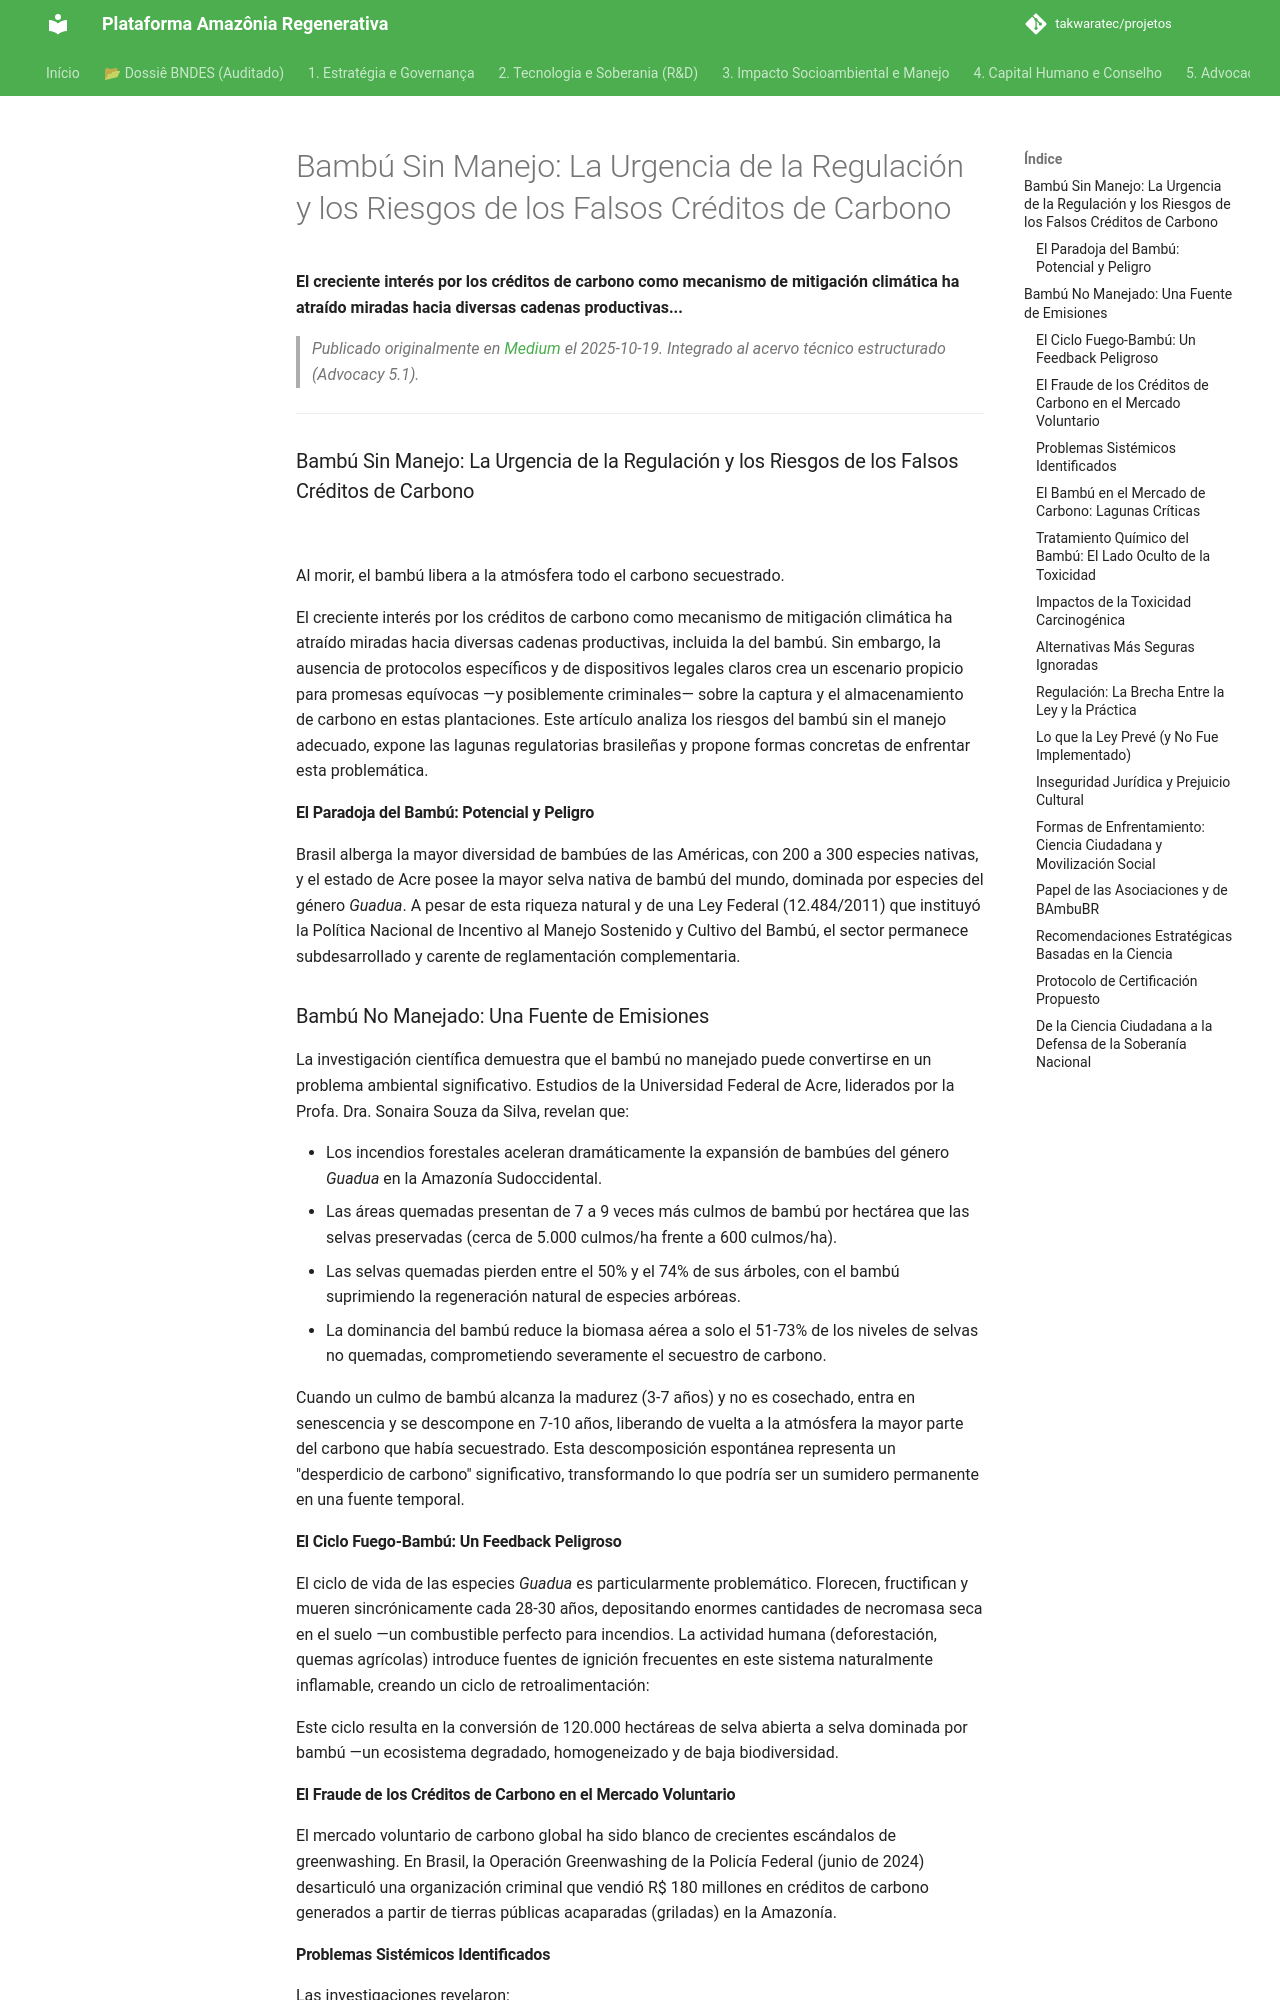

repository: takwaratec/projetos · page: 07_BLOG_MEDIUM/2025-10-19_Bambu-Sem-Manejo_es/index.html · generator: mkdocs

---
title: "Bambú Sin Manejo: La Urgencia de la Regulación y los Riesgos de los Falsos Créditos de Carbono"
date: 2025-10-19
author: Fabio Takwara
category: Blog
source: Medium
language: es
---

# Bambú Sin Manejo: La Urgencia de la Regulación y los Riesgos de los Falsos Créditos de Carbono
**El creciente interés por los créditos de carbono como mecanismo de mitigación climática ha atraído miradas hacia diversas cadenas productivas...**

> *Publicado originalmente en [Medium](https://medium.com/@fabiotakwara/bambu-sem-manejo-a-urg%C3%AAncia-da-regulamenta%C3%A7%C3%A3o-e-os-riscos-dos-falsos-cr%C3%A9ditos-de-carbono-92fe7b2b4de9) el 2025-10-19. Integrado al acervo técnico estructurado (Advocacy 5.1).*

---

### Bambú Sin Manejo: La Urgencia de la Regulación y los Riesgos de los Falsos Créditos de Carbono

![](https://cdn-images-1.medium.com/max/800/1*4ahc64zDRDryspmIhpMsAQ.png)

Al morir, el bambú libera a la atmósfera todo el carbono secuestrado.

El creciente interés por los créditos de carbono como mecanismo de mitigación climática ha atraído miradas hacia diversas cadenas productivas, incluida la del bambú. Sin embargo, la ausencia de protocolos específicos y de dispositivos legales claros crea un escenario propicio para promesas equívocas —y posiblemente criminales— sobre la captura y el almacenamiento de carbono en estas plantaciones. Este artículo analiza los riesgos del bambú sin el manejo adecuado, expone las lagunas regulatorias brasileñas y propone formas concretas de enfrentar esta problemática.

#### El Paradoja del Bambú: Potencial y Peligro

Brasil alberga la mayor diversidad de bambúes de las Américas, con 200 a 300 especies nativas, y el estado de Acre posee la mayor selva nativa de bambú del mundo, dominada por especies del género *Guadua*. A pesar de esta riqueza natural y de una Ley Federal (12.484/2011) que instituyó la Política Nacional de Incentivo al Manejo Sostenido y Cultivo del Bambú, el sector permanece subdesarrollado y carente de reglamentación complementaria.

### Bambú No Manejado: Una Fuente de Emisiones

La investigación científica demuestra que el bambú no manejado puede convertirse en un problema ambiental significativo. Estudios de la Universidad Federal de Acre, liderados por la Profa. Dra. Sonaira Souza da Silva, revelan que:

* Los incendios forestales aceleran dramáticamente la expansión de bambúes del género *Guadua* en la Amazonía Sudoccidental.
* Las áreas quemadas presentan de 7 a 9 veces más culmos de bambú por hectárea que las selvas preservadas (cerca de 5.000 culmos/ha frente a 600 culmos/ha).
* Las selvas quemadas pierden entre el 50% y el 74% de sus árboles, con el bambú suprimiendo la regeneración natural de especies arbóreas.
* La dominancia del bambú reduce la biomasa aérea a solo el 51-73% de los niveles de selvas no quemadas, comprometiendo severamente el secuestro de carbono.

Cuando un culmo de bambú alcanza la madurez (3-7 años) y no es cosechado, entra en senescencia y se descompone en 7-10 años, liberando de vuelta a la atmósfera la mayor parte del carbono que había secuestrado. Esta descomposición espontánea representa un "desperdicio de carbono" significativo, transformando lo que podría ser un sumidero permanente en una fuente temporal.

#### El Ciclo Fuego-Bambú: Un Feedback Peligroso

El ciclo de vida de las especies *Guadua* es particularmente problemático. Florecen, fructifican y mueren sincrónicamente cada 28-30 años, depositando enormes cantidades de necromasa seca en el suelo —un combustible perfecto para incendios. La actividad humana (deforestación, quemas agrícolas) introduce fuentes de ignición frecuentes en este sistema naturalmente inflamable, creando un ciclo de retroalimentación:

Este ciclo resulta en la conversión de 120.000 hectáreas de selva abierta a selva dominada por bambú —un ecosistema degradado, homogeneizado y de baja biodiversidad.

#### El Fraude de los Créditos de Carbono en el Mercado Voluntario

El mercado voluntario de carbono global ha sido blanco de crecientes escándalos de greenwashing. En Brasil, la Operación Greenwashing de la Policía Federal (junio de 2024) desarticuló una organización criminal que vendió R$ 180 millones en créditos de carbono generados a partir de tierras públicas acaparadas (griladas) en la Amazonía.
